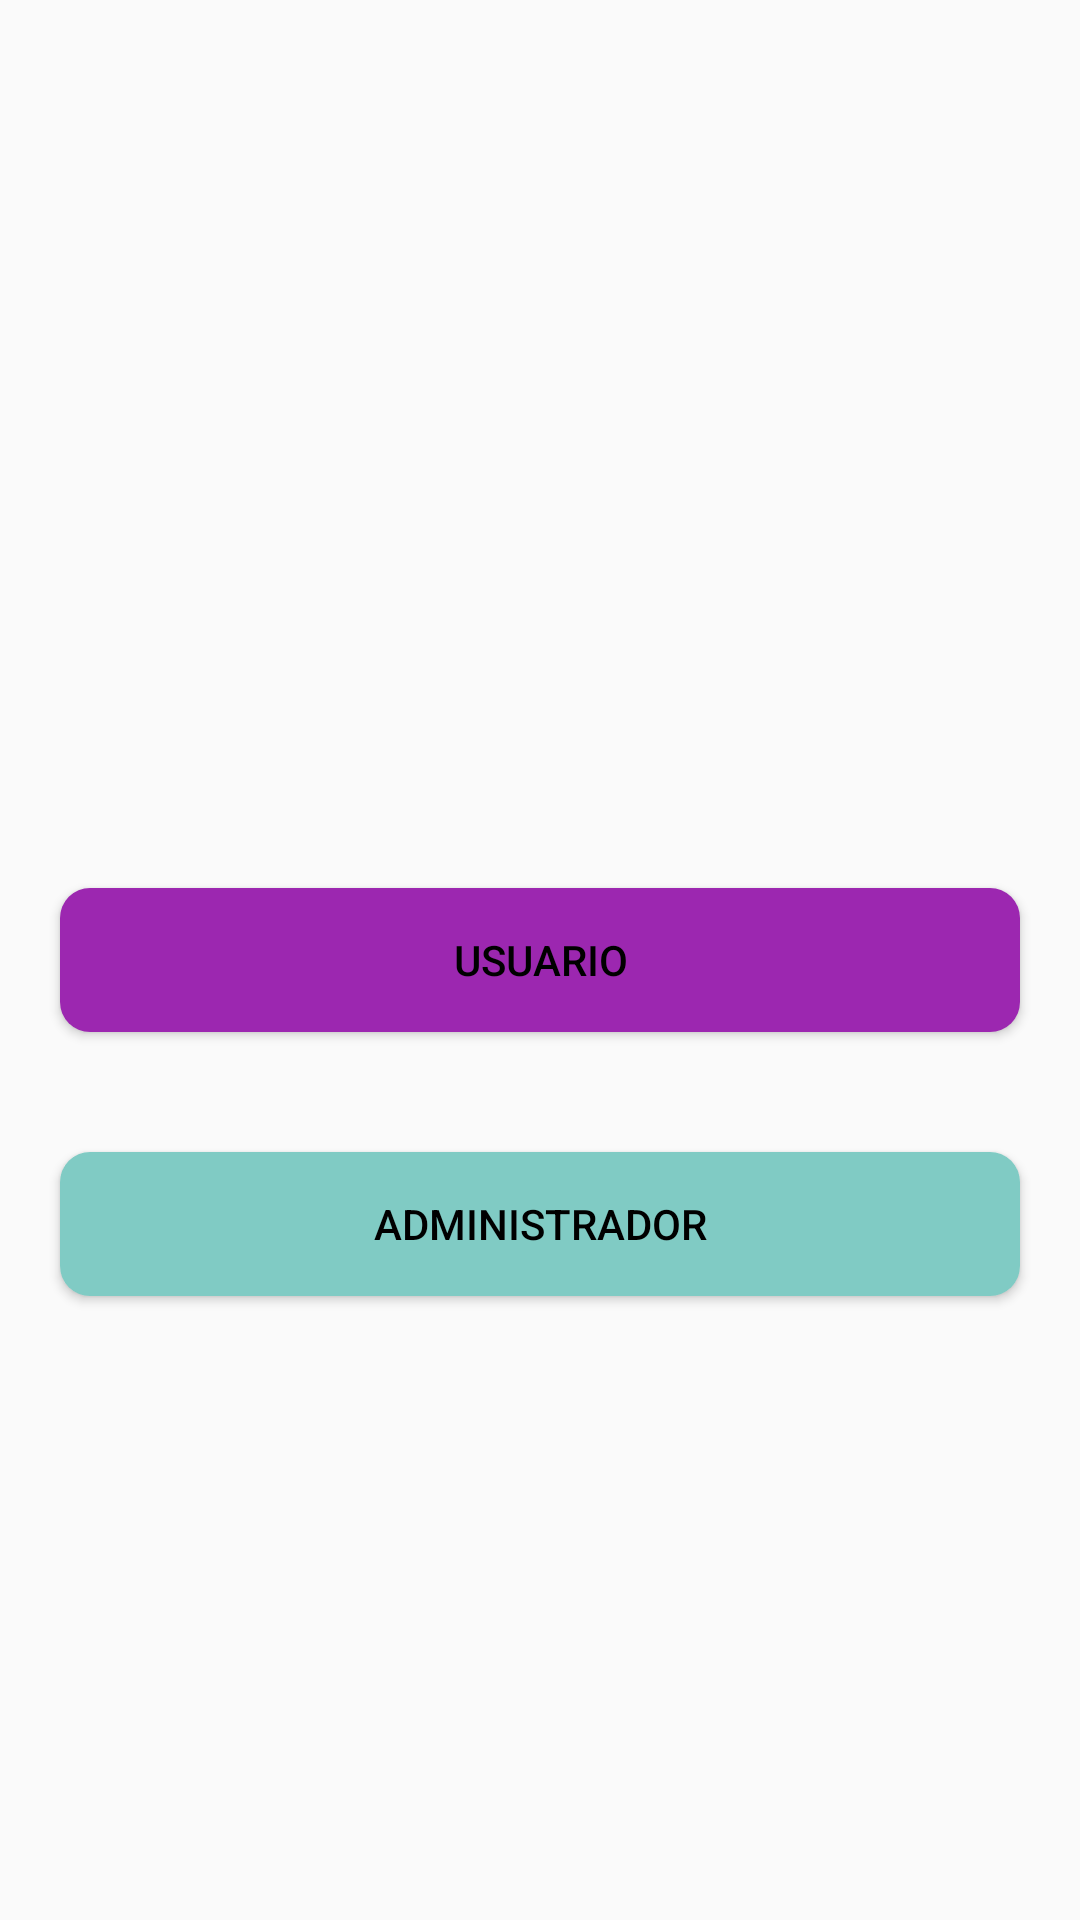

Reconstruct the res/layout file that produces this screen, plus the resources it refers to.
<!-- AndroidManifest.xml: application theme Theme.JugueteriaMagica -->
<!-- res/layout/activity_home.xml -->
<?xml version="1.0" encoding="utf-8"?>
<RelativeLayout xmlns:android="http://schemas.android.com/apk/res/android"
    xmlns:app="http://schemas.android.com/apk/res-auto"
    xmlns:tools="http://schemas.android.com/tools"
    android:layout_width="match_parent"
    android:layout_height="match_parent"
    tools:context=".HomeActivity"
    android:background="@drawable/home">

    <Button
        android:layout_centerVertical="true"
        android:id="@+id/botonusuario"
        android:layout_width="match_parent"
        android:layout_height="wrap_content"
        android:layout_margin="20dp"
        android:padding="10dp"
        android:text="USUARIO"
        android:background="@drawable/botones1"
        android:textColor="@color/black"/>

    <Button
        android:layout_below="@id/botonusuario"
        android:id="@+id/botonadministrador"
        android:layout_width="match_parent"
        android:layout_height="wrap_content"
        android:layout_margin="20dp"
        android:padding="10dp"
        android:background="@drawable/botones2"
        android:text="ADMINISTRADOR"
        android:textColor="@color/black"/>

</RelativeLayout>
<!-- resources referenced by this layout -->
<resources>
  <color name="black">#FF000000</color>
  <!-- drawable botones1 (drawable) -->
  <?xml version="1.0" encoding="utf-8"?>
  <shape xmlns:android="http://schemas.android.com/apk/res/android">
  
      <solid android:color="@color/md_purple_500">
      </solid>
  
      <corners android:radius="10dp"></corners>
  </shape>
  <!-- drawable botones2 (drawable) -->
  <?xml version="1.0" encoding="utf-8"?>
  <shape xmlns:android="http://schemas.android.com/apk/res/android">
  
      <solid android:color="@color/md_teal_200">
      </solid>
  
      <corners android:radius="10dp"></corners>
  </shape>
  <style name="Theme.JugueteriaMagica" parent="Base.Theme.JugueteriaMagica" />
  <color name="md_purple_500">#9C27B0</color>
  <color name="md_teal_200">#80CBC4</color>
  <style name="Base.Theme.JugueteriaMagica" parent="Theme.AppCompat.DayNight.NoActionBar">
          
          
      </style>
</resources>
